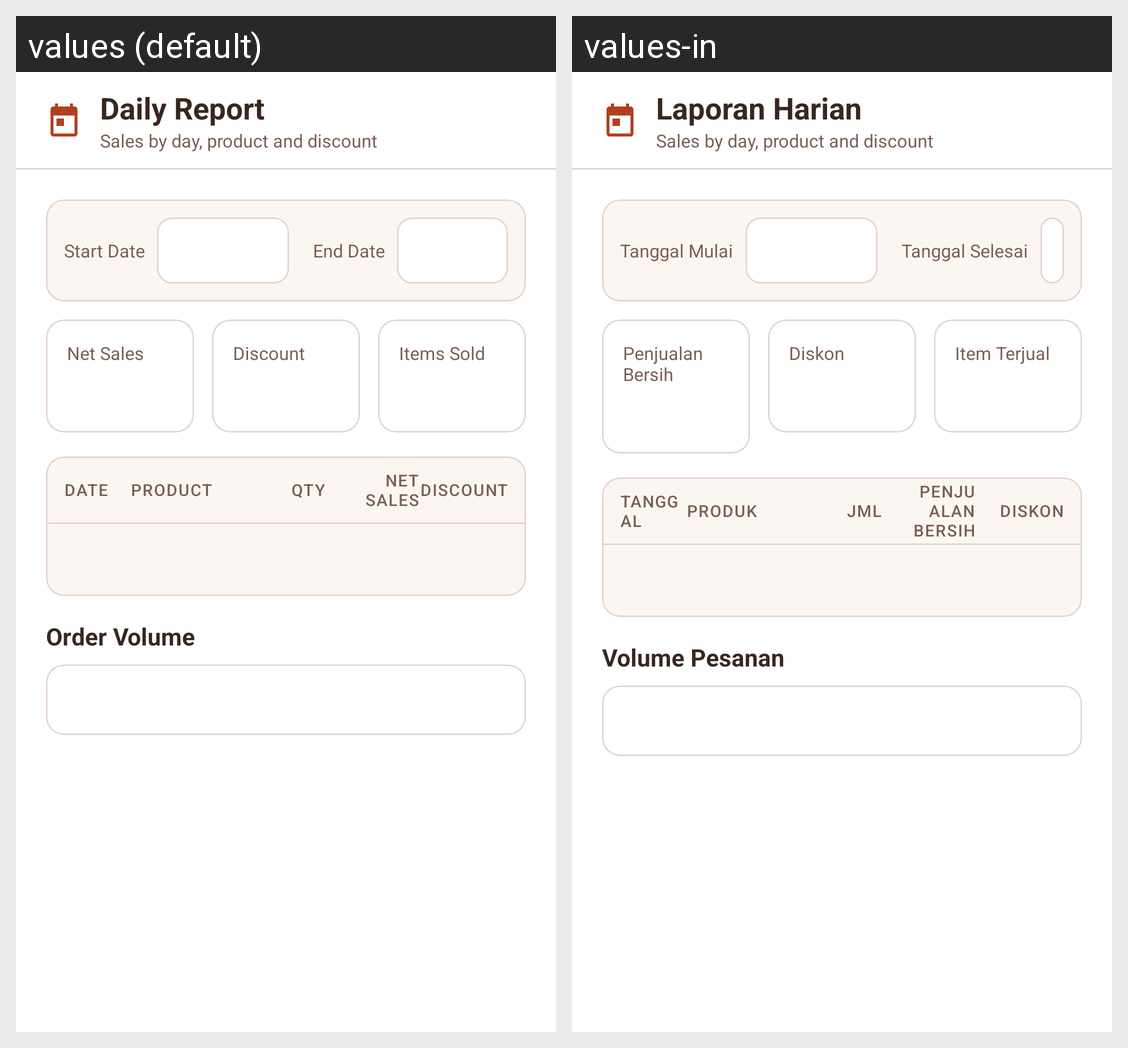

For this localized Android screen grid, give each drawn string resource with its value in every locale shown.
Android screen res/layout/fragment_daily_report.xml rendered under 2 locales, left to right: values (default), values-in. Device: Nexus 5 (rendered at 1080×1920; each locale shown at half size, 540×960, under a caption strip naming it); theme Theme.KopiHarmoni.
Strings drawn on this screen, with the default value and each locale's value (text and hints the layout hard-codes, and strings that could not be matched under every locale, appear in the picture but are not listed):

daily_report
  values: Daily Report
  values-in: Laporan Harian

report_subtitle_sales_by_day
  values: Sales by day, product and discount
  values-in: Sales by day, product and discount

start_date
  values: Start Date
  values-in: Tanggal Mulai

end_date
  values: End Date
  values-in: Tanggal Selesai

kpi_net
  values: Net Sales
  values-in: Penjualan Bersih

kpi_discount
  values: Discount
  values-in: Diskon

kpi_qty
  values: Items Sold
  values-in: Item Terjual

date
  values: Date
  values-in: Tanggal

product
  values: Product
  values-in: Produk

qty
  values: QTY
  values-in: JML

net_sales
  values: Net Sales
  values-in: Penjualan Bersih

discount
  values: Discount
  values-in: Diskon

order_volume
  values: Order Volume
  values-in: Volume Pesanan
